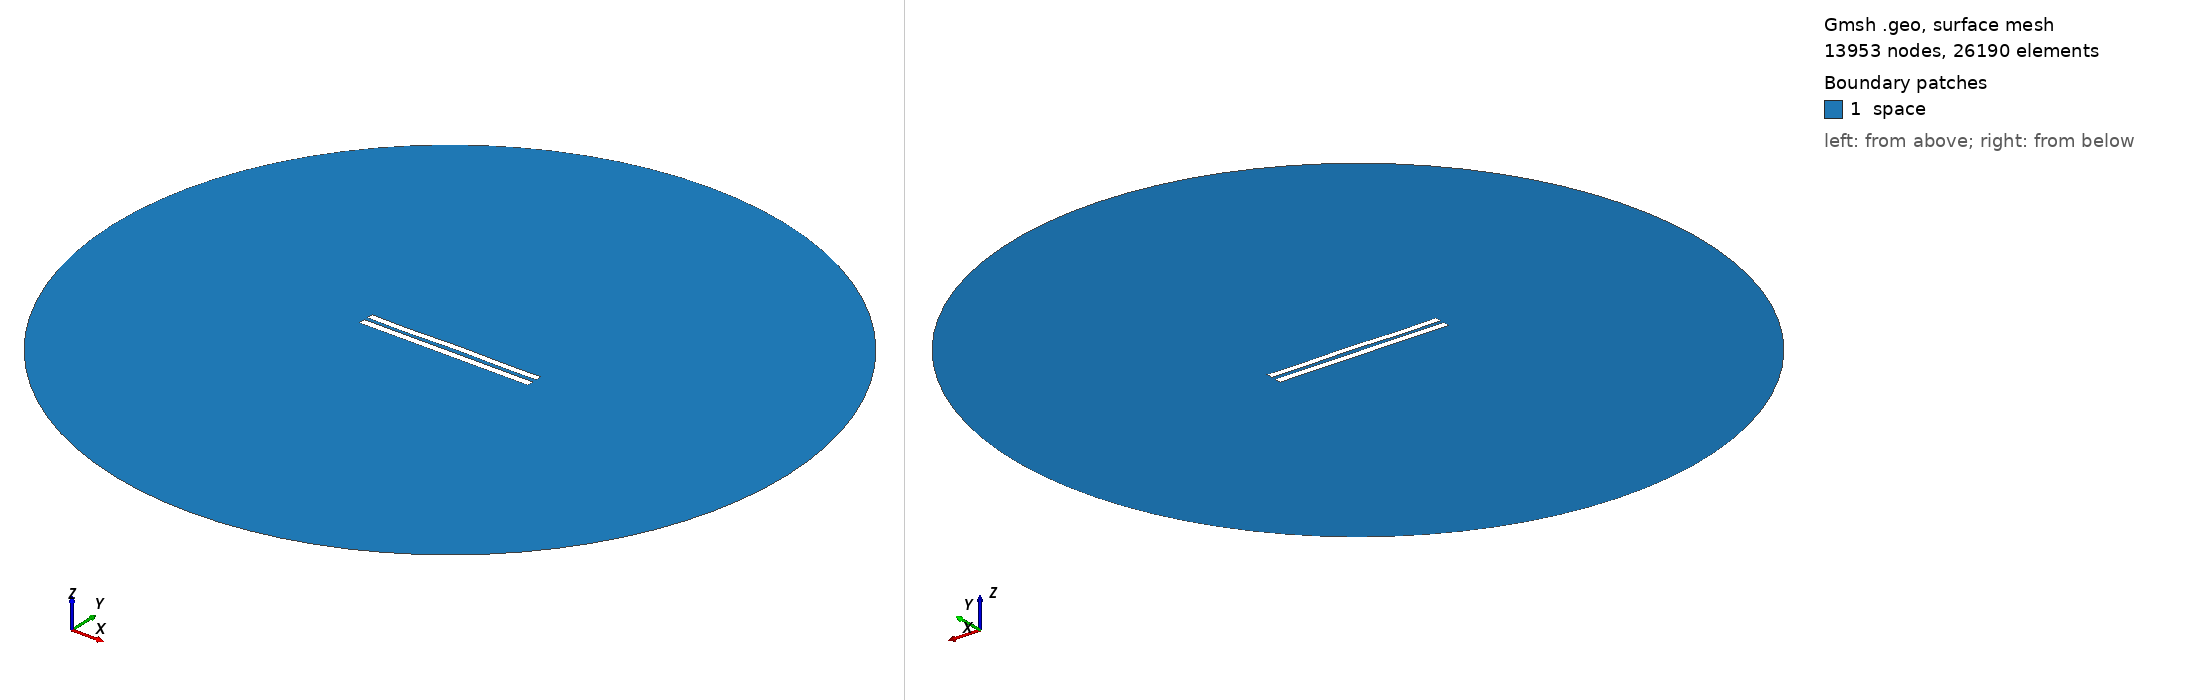

Gmsh geometry script, surface-meshed: 13953 nodes, 26190 surface elements. Boundary patches (legend numbers): 1 space. Left view from above one corner, right view from below the opposite corner. Legend entries are the model's physical surfaces. The drawing asked Gmsh for element sizes between 1% and 20% of the model's largest extent; the script's own settings can give other sizes.

=== 5581.geo (drawn) ===
//---------------------------------------
// Geometry kernel
//---------------------------------------

SetFactory("OpenCASCADE");



//---------------------------------------
// Parameters of the geometry
//---------------------------------------

// Overetch of the upper plate
overetch = 0.125;

// Distance between the plates
distance = 2.25;

// Discretization over the x axis (for the deformation)
nx = 50; 

// Length of the plate
L = 100 - overetch; 

// Number of modes
n = 4; 

// 1st mode coefficient
coeff(1) = 0.15;
beta(1) = 0.596864 * 3.1415926535 / L;

// 2nd mode coefficient
coeff(2) = 0.07499999999999998;
beta(2) = 1.49418 * 3.1415926535 / L;

// 3rd mode coefficient
coeff(3) = -0.075;
beta(3) = 2.50025 * 3.1415926535 / L;

// 4th mode coefficient
coeff(4) = -0.15;
beta(4) = 3.49999 * 3.1415926535 / L;



//---------------------------------------
// Upper plate (deformed rectangle)
//---------------------------------------

// Coordiantes of the upper plate
xmin = -50;
xmax = 50 - overetch;

// Height of the upper plate
yheight = 4 - 2 * overetch;

// Indexes of the points
UpperID[] = {};
LowerID[] = {};
LeftID[] = {};
RightID[] = {};

// Point index
p = 1;

// Horizontal edges
For i In {1:nx}
    x = xmin + (i-1)*(xmax - xmin)/(nx-1);

    y_bottom = distance / 2 + overetch;
    For j In {1:n}
        C = (Cosh(beta(j)*L) + Cos(beta(j)*L)) / (Sinh(beta(j)*L) + Sin(beta(j)*L));
        y_bottom  = y_bottom + coeff(j) * (Cosh(beta(j)*(x+50)) - Cos(beta(j)*(x+50)) - C * (Sinh(beta(j)*(x+50)) - Sin(beta(j)*(x+50))));
    EndFor

    y_top = y_bottom + yheight;

    Point(p) = {x, y_top, 0, 1.0};
    UpperID[i] = p;
    p = p + 1;

    Point(p) = {x, y_bottom, 0, 1.0};
    LowerID[i] = p;
    p = p + 1;
EndFor

// Create point lists
UpperPts[] = {}; LowerPts[] = {};
For i In {1:nx}
  UpperPts[] += {UpperID[i]};
  LowerPts[] += {LowerID[i]};
EndFor

// Build splines
Spline(1) = {UpperPts[]};
Spline(2) = {LowerPts[]};
Line(3) = {LowerPts[nx-1], UpperPts[nx-1]};
Line(4) = {LowerPts[0], UpperPts[0]};

// Build the plane surface
Curve Loop(1) = {2, 3, -1, -4};
Plane Surface(1) = {1};



//---------------------------------------
// Lower plate (rectangle)
//---------------------------------------

// Vertices
Point(1001) = {-50, -1, 0, 1.0};
Point(1002) = { 50, -1, 0, 1.0};
Point(1003) = { 50,  -5, 0, 1.0};
Point(1004) = {-50,  -5, 0, 1.0};

// Edges
Line(5) = {1001, 1002};
Line(6) = {1002, 1003};
Line(7) = {1003, 1004};
Line(8) = {1004, 1001};

// Plane surface
Line Loop(2) = {5, 6, 7, 8};
Plane Surface(2) = {2}; 



//---------------------------------------
// Outer (fictious) boundary
//---------------------------------------

// Points
Point(1005) = {0, 0, 0};       // Center
Point(1006) = {200, 0, 0};     // Start point
Point(1007) = {0, 200, 0};     // 90 degrees
Point(1008) = {-200, 0, 0};    // 180 degrees
Point(1009) = {0, -200, 0};    // 270 degrees

// Circle arcs (each needs start, center, end)
Circle(9) = {1006, 1005, 1007};
Circle(10) = {1007, 1005, 1008};
Circle(11) = {1008, 1005, 1009};
Circle(12) = {1009, 1005, 1006};

// Plane surface for the entire domain
Curve Loop(3) = {9, 10, 11, 12};
Surface(3) = {3};

// Subtract the plates from the whole domain to obtain the actual domain where we want to solve the equations
BooleanDifference{ Surface{3}; Delete; }{ Surface{1}; Surface{2}; Delete; }




//---------------------------------------
// Transfinite Lines/Curves
//---------------------------------------

// Set the number of points on the boundaries
r = 7;

// Plates
Transfinite Curve {1, 2} = 50*r Using Progression 1;
Transfinite Curve {3, 4} = 2*r Using Progression 1;
Transfinite Line {5, 7} = 50*r Using Progression 1;
Transfinite Line {6, 8} = 2*r Using Progression 1;

// Outer boundary
Transfinite Line {9, 10, 11, 12} = 20 Using Progression 1;



//---------------------------------------
// Physical groups
//---------------------------------------                

// Physical curves (boundaries)
Physical Line("force_segment", 10) = {2};
Physical Line("upper_plate", 11) = {1, 3, 4};
Physical Line("lower_plate", 12) = {5, 6, 7, 8};
Physical Line("boundary", 20) = {9, 10, 11, 12};

// Physical Surfaces
Physical Surface("space", 30) = {3};



//---------------------------------------
// 6. Generate the Mesh
//---------------------------------------

// 2D mesh generation
Mesh 2;
